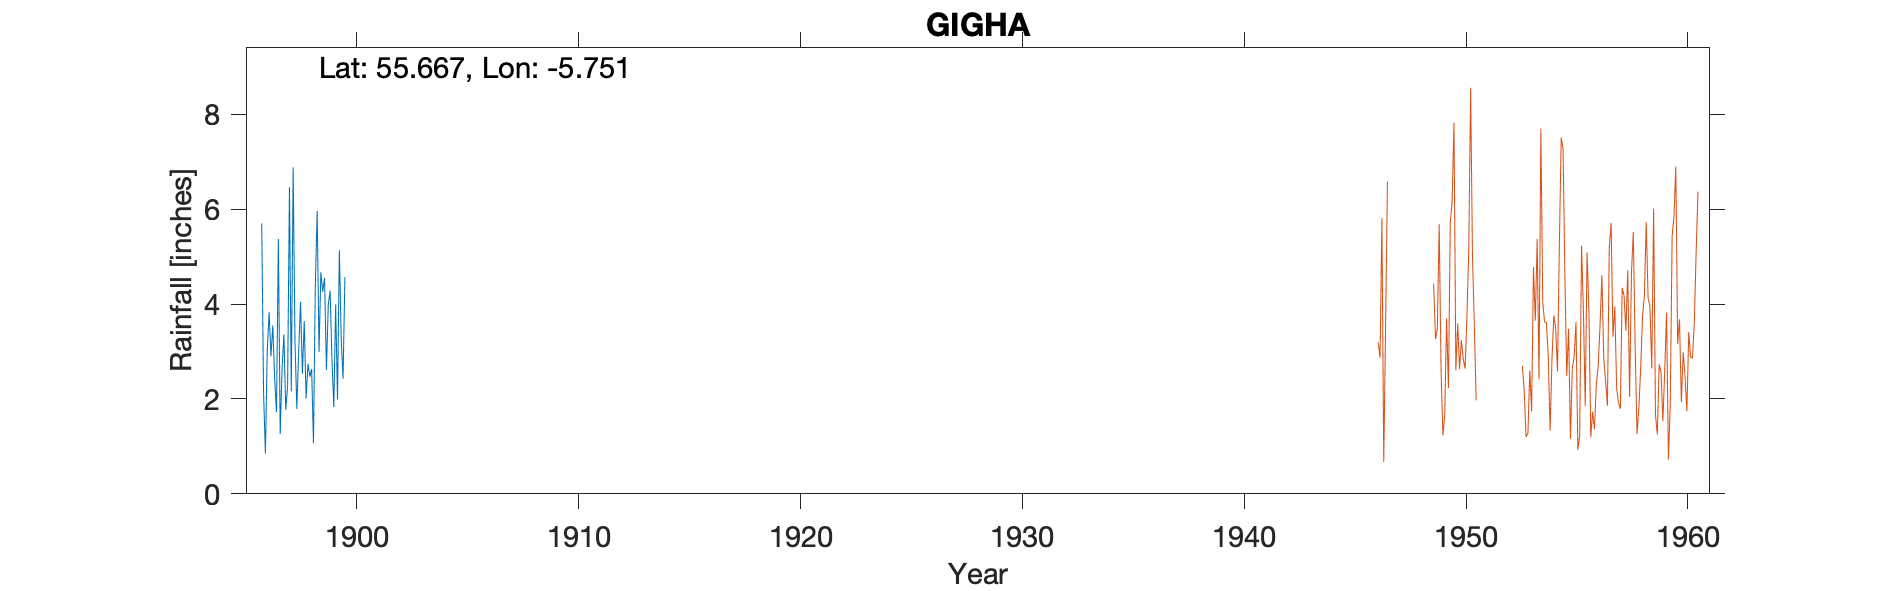

The file beside this chart, header and first rows:
GIGHA, , , , , , , , , , 
Grid ref, NR642479, Long, -5.751, Lat, 55.67, Elevation, 40, ft, , 
Station no, 5439/2, , , , , , , , , 
, 1890, 1891, 1892, 1893, 1894, 1895, 1896, 1897, 1898, 1899
January, , , , , , , , 1.26, 2.53, 4.55
February, , , , , , , , 2.63, 3.64, 2.61
March, , , , , , , 5.7, 3.36, 2.01, 3.98
April, , , , , , , 2.13, 1.77, 2.74, 4.28
May, , , , , , , 0.85, 2.26, 2.47, 2.83
June, , , , , , , 3.02, 6.46, 2.63, 1.83
July, , , , , , , 3.83, 2.16, 1.07, 3.99
August, , , , , , , 2.9, 6.88, 4.42, 1.99
September, , , , , , , 3.55, 3.2, 5.96, 5.14
October, , , , , , , 2.42, 1.79, 2.99, 3.27
November, , , , , , , 1.72, 3.02, 4.67, 2.43
December, , , , , , , 5.37, 4.05, 4.26, 4.57
Total, , , , , , , , 38.84, 39.39, 41.47
BR 1900 Records Obs moved, , , , , , , , , , 
Location approx small island, , , , , , , , , , 
based on Achamore House, , , , , , , , , , 
